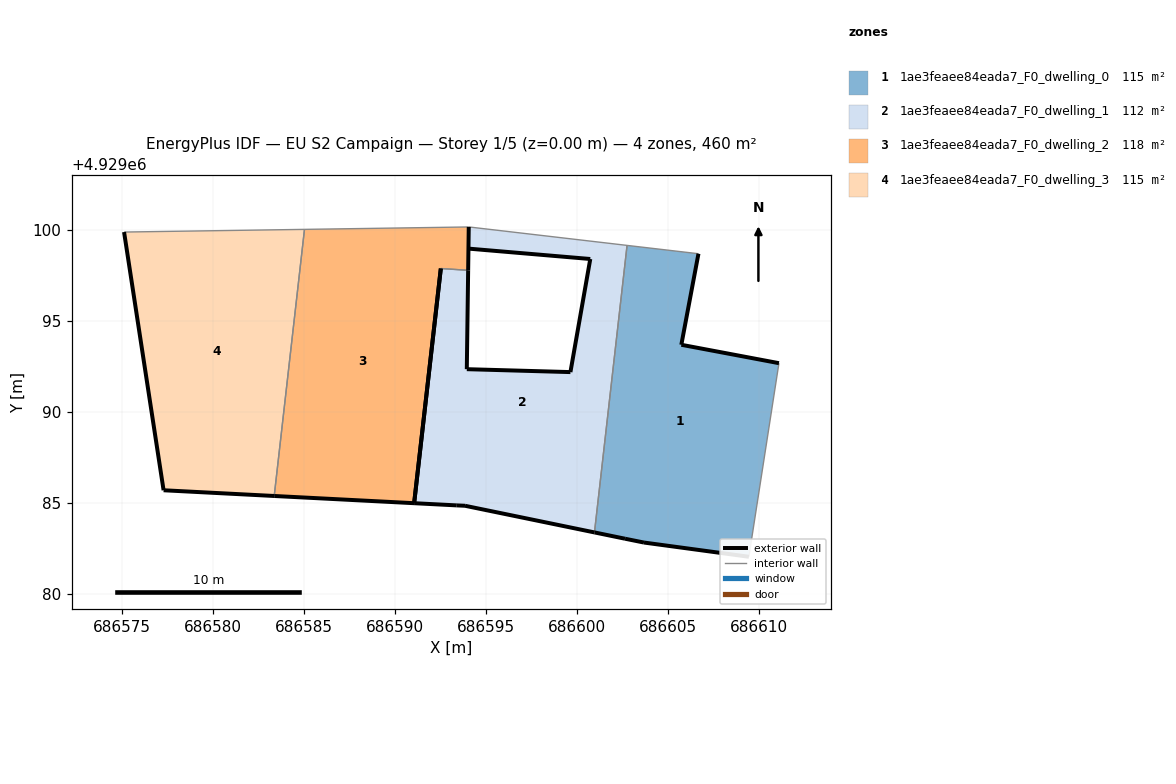
=== STOREY PLAN SPEC (per zone: floor XY polygon, exterior-wall plan segments, windows/doors) ===
zone 1: 1ae3feaee84eada7_F0_dwelling_0  (115.1 m²)
  floor: (686609.44, 4929082.04) (686611.09, 4929092.67) (686605.73, 4929093.68) (686606.67, 4929098.68) (686602.75, 4929099.14) (686600.96, 4929083.38) (686602.64, 4929083.04) (686603.68, 4929082.83)
  exterior wall: (686602.64, 4929083.04) – (686600.96, 4929083.38)  [1.7 m]
  exterior wall: (686606.67, 4929098.68) – (686605.73, 4929093.68)  [5.1 m]
  exterior wall: (686605.73, 4929093.68) – (686611.09, 4929092.67)  [5.5 m]
  exterior wall: (686609.44, 4929082.04) – (686603.68, 4929082.83)  [5.8 m]
  exterior wall: (686603.68, 4929082.83) – (686602.64, 4929083.04)  [1.1 m]
  interior walls: 3
zone 2: 1ae3feaee84eada7_F0_dwelling_1  (111.9 m²)
  floor: (686600.96, 4929083.38) (686602.75, 4929099.14) (686594.06, 4929100.16) (686594.04, 4929098.96) (686594.04, 4929098.96) (686600.73, 4929098.39) (686599.64, 4929092.18) (686593.95, 4929092.34) (686594.02, 4929097.78) (686592.52, 4929097.87) (686591.05, 4929084.99) (686593.40, 4929084.87) (686593.85, 4929084.84)
  exterior wall: (686594.02, 4929097.78) – (686593.95, 4929092.34)  [5.4 m]
  exterior wall: (686593.95, 4929092.34) – (686599.64, 4929092.18)  [5.7 m]
  exterior wall: (686599.64, 4929092.18) – (686600.73, 4929098.39)  [6.3 m]
  exterior wall: (686600.73, 4929098.39) – (686594.04, 4929098.96)  [6.7 m]
  exterior wall: (686600.96, 4929083.38) – (686593.85, 4929084.84)  [7.3 m]
  exterior wall: (686593.85, 4929084.84) – (686593.40, 4929084.87)  [0.5 m]
  exterior wall: (686593.40, 4929084.87) – (686591.05, 4929084.99)  [2.3 m]
  exterior wall: (686591.05, 4929084.99) – (686592.52, 4929097.87)  [13.0 m]
  interior walls: 5
zone 3: 1ae3feaee84eada7_F0_dwelling_2  (118.4 m²)
  floor: (686591.05, 4929084.99) (686592.52, 4929097.87) (686594.02, 4929097.78) (686594.05, 4929100.16) (686585.03, 4929100.02) (686583.37, 4929085.38)
  exterior wall: (686594.05, 4929100.16) – (686594.02, 4929097.78)  [2.4 m]
  exterior wall: (686591.05, 4929084.99) – (686583.37, 4929085.38)  [7.7 m]
  exterior wall: (686592.52, 4929097.87) – (686591.05, 4929084.99)  [13.0 m]
  interior walls: 3
zone 4: 1ae3feaee84eada7_F0_dwelling_3  (115.1 m²)
  floor: (686583.37, 4929085.38) (686585.03, 4929100.02) (686575.13, 4929099.88) (686577.30, 4929085.70)
  exterior wall: (686583.37, 4929085.38) – (686577.30, 4929085.70)  [6.1 m]
  exterior wall: (686577.30, 4929085.70) – (686575.13, 4929099.88)  [14.3 m]
  interior walls: 2

=== DERIVED (storey summary) ===
Building: EU S2 Campaign
Storey: 1 of 5  (floor level z = 0.00 m)
Storey gross floor area: 460.5 m²
Zones on this storey: 4
  - 1ae3feaee84eada7_F0_dwelling_0: floor 115.1 m²; exterior wall 19.1 m (57.4 m²); WWR 0.0%
  - 1ae3feaee84eada7_F0_dwelling_1: floor 111.9 m²; exterior wall 47.2 m (141.5 m²); WWR 0.0%
  - 1ae3feaee84eada7_F0_dwelling_2: floor 118.4 m²; exterior wall 23.0 m (69.1 m²); WWR 0.0%
  - 1ae3feaee84eada7_F0_dwelling_3: floor 115.1 m²; exterior wall 20.4 m (61.3 m²); WWR 0.0%
Zone adjacency (shared interzone walls):
  - 1ae3feaee84eada7_F0_dwelling_0 ↔ 1ae3feaee84eada7_F0_dwelling_1
  - 1ae3feaee84eada7_F0_dwelling_1 ↔ 1ae3feaee84eada7_F0_dwelling_2
  - 1ae3feaee84eada7_F0_dwelling_2 ↔ 1ae3feaee84eada7_F0_dwelling_3